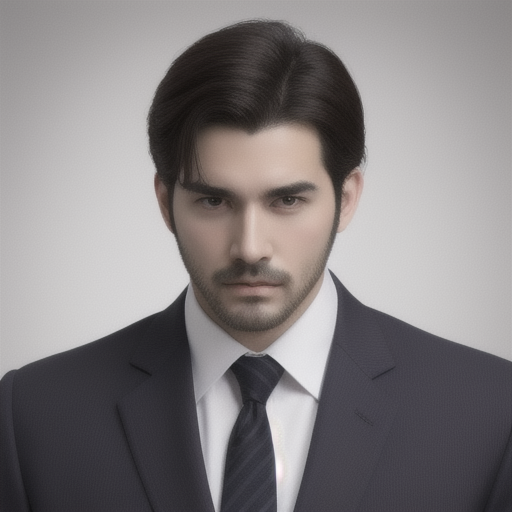
Generation parameters embedded in this image by AUTOMATIC1111 Stable Diffusion web UI or a fork of it (Forge, ...) (PNG 'parameters' text chunk):
A man
Steps: 20, Sampler: Euler a, CFG scale: 7, Seed: 211713614, Size: 512x512, Model hash: cb619e124d, Model: person, Version: v1.5.1